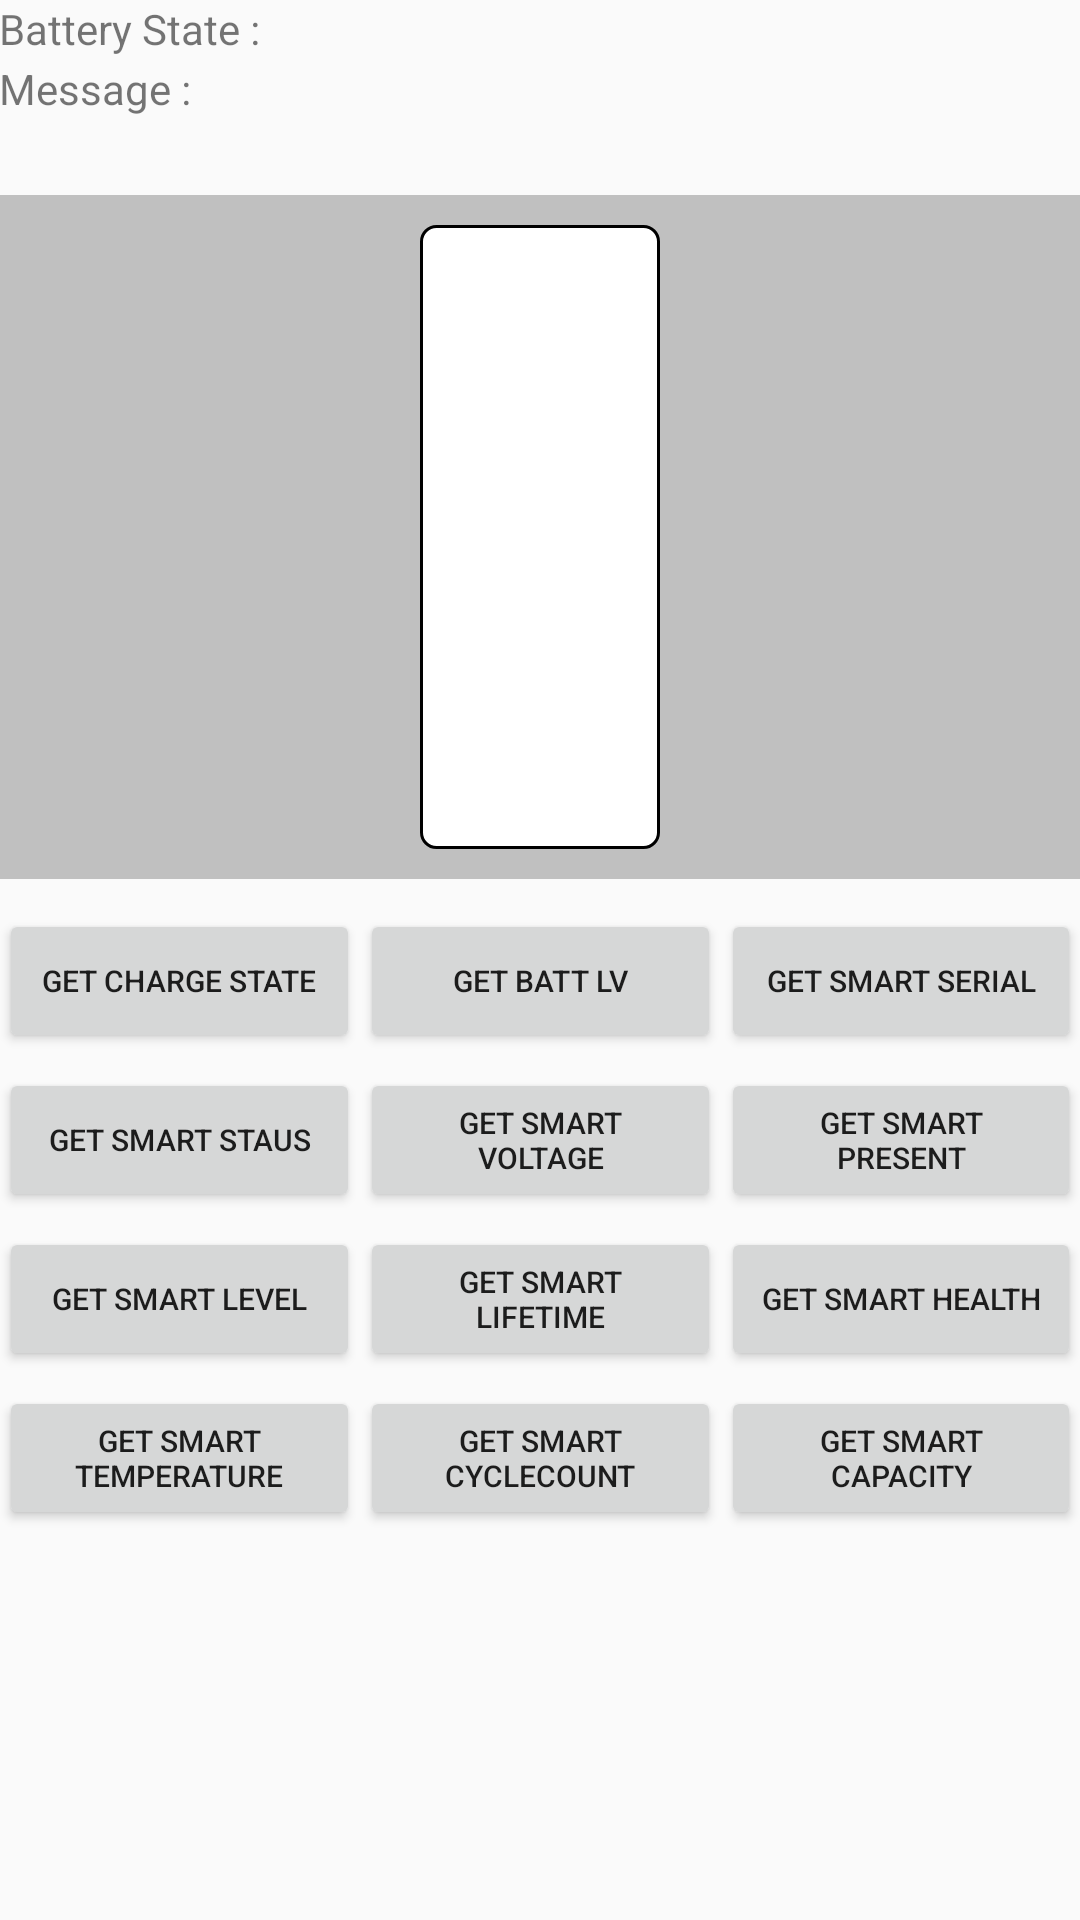

Produce the Android XML layout that renders to this screen, including the resource entries it uses.
<!-- AndroidManifest.xml: application theme AppTheme -->
<!-- res/layout/battery_frag.xml -->
<?xml version="1.0" encoding="utf-8"?>

<LinearLayout xmlns:android="http://schemas.android.com/apk/res/android"
    xmlns:tools="http://schemas.android.com/tools"
    android:layout_width="match_parent"
    android:layout_height="match_parent"
    android:orientation="vertical"
    android:paddingLeft="@dimen/activity_horizontal_margin"
    android:paddingTop="@dimen/activity_vertical_margin"
    android:paddingRight="@dimen/activity_horizontal_margin"
    android:paddingBottom="@dimen/activity_vertical_margin"
    tools:context="co.kr.bluebird.rfid.app.bbrfiddemo.MainActivity">


    <ScrollView
        android:layout_width="match_parent"
        android:layout_height="wrap_content">

        <LinearLayout
            android:layout_width="match_parent"
            android:layout_height="match_parent"
            android:layout_weight="1"
            android:orientation="vertical">

            <LinearLayout
                android:layout_width="match_parent"
                android:layout_height="match_parent"
                android:layout_weight="1"
                android:orientation="vertical">

                <LinearLayout
                    android:layout_width="match_parent"
                    android:layout_height="20dp"
                    android:orientation="horizontal">

                    <TextView
                        android:layout_width="wrap_content"
                        android:layout_height="wrap_content"
                        android:text="@string/battery_state_str" />

                    <TextView
                        android:id="@+id/battery_state_textview"
                        android:layout_width="match_parent"
                        android:layout_height="wrap_content"
                        android:text="@string/empty_str" />
                </LinearLayout>

                <LinearLayout
                    android:layout_width="match_parent"
                    android:layout_height="40dp"
                    android:orientation="horizontal">

                    <TextView
                        android:layout_width="wrap_content"
                        android:layout_height="wrap_content"
                        android:text="@string/received_msg_str" />

                    <TextView
                        android:id="@+id/message_textview"
                        android:layout_width="match_parent"
                        android:layout_height="wrap_content"
                        android:text="@string/empty_str" />

                </LinearLayout>
            </LinearLayout>

            <LinearLayout
                android:layout_width="match_parent"
                android:layout_height="228dp"
                android:layout_marginTop="5dip"
                android:layout_marginBottom="5dip"
                android:layout_weight="1"
                android:background="#c0c0c0"
                android:orientation="vertical">

                <ProgressBar
                    android:id="@+id/batt_progress"
                    style="@android:style/Widget.ProgressBar.Horizontal"
                    android:layout_width="80dip"
                    android:layout_height="match_parent"
                    android:layout_gravity="center"
                    android:max="100"
                    android:paddingTop="10dip"
                    android:paddingBottom="10dip"
                    android:progressDrawable="@drawable/battery_progress" />

            </LinearLayout>

            <LinearLayout
                android:layout_width="match_parent"
                android:layout_height="match_parent"
                android:layout_weight="1"
                android:orientation="vertical">

                <LinearLayout
                    android:layout_width="match_parent"
                    android:layout_height="wrap_content"
                    android:orientation="horizontal"
                    android:paddingTop="5dp">

                    <Button
                        android:id="@+id/bt_charge"
                        android:layout_width="match_parent"
                        android:layout_height="wrap_content"
                        android:layout_gravity="fill"
                        android:layout_weight="1"
                        android:text="@string/get_charge_str"
                        android:textSize="10sp" />

                    <Button
                        android:id="@+id/bt_bat"
                        android:layout_width="match_parent"
                        android:layout_height="wrap_content"
                        android:layout_gravity="fill"
                        android:layout_weight="1"
                        android:text="@string/get_bat_str"
                        android:textSize="10sp" />

                    <Button
                        android:id="@+id/bt_smart_serial"
                        android:layout_width="match_parent"
                        android:layout_height="wrap_content"
                        android:layout_gravity="fill"
                        android:layout_weight="1"
                        android:text="@string/get_smart_serial"
                        android:textSize="10sp" />
                </LinearLayout>

                
                <LinearLayout
                    android:layout_width="match_parent"
                    android:layout_height="wrap_content"
                    android:orientation="horizontal"
                    android:paddingTop="5dp">

                    <Button
                        android:id="@+id/bt_smart_batt"
                        android:layout_width="match_parent"
                        android:layout_height="wrap_content"
                        android:layout_gravity="fill"
                        android:layout_weight="1"
                        android:text="@string/get_smart_batt"
                        android:textSize="10sp" />

                    <Button
                        android:id="@+id/bt_smart_voltage"
                        android:layout_width="match_parent"
                        android:layout_height="wrap_content"
                        android:layout_gravity="fill"
                        android:layout_weight="1"
                        android:text="@string/get_smart_voltage"
                        android:textSize="10sp" />

                    <Button
                        android:id="@+id/bt_smart_present"
                        android:layout_width="match_parent"
                        android:layout_height="wrap_content"
                        android:layout_gravity="fill"
                        android:layout_weight="1"
                        android:text="@string/get_smart_present"
                        android:textSize="10sp" />
                </LinearLayout>

                <LinearLayout
                    android:layout_width="match_parent"
                    android:layout_height="wrap_content"
                    android:orientation="horizontal"
                    android:paddingTop="5dp">

                    <Button
                        android:id="@+id/bt_smart_level"
                        android:layout_width="match_parent"
                        android:layout_height="wrap_content"
                        android:layout_gravity="fill"
                        android:layout_weight="1"
                        android:text="@string/get_smart_level"
                        android:textSize="10sp" />

                    <Button
                        android:id="@+id/bt_smart_life_time"
                        android:layout_width="match_parent"
                        android:layout_height="wrap_content"
                        android:layout_gravity="fill"
                        android:layout_weight="1"
                        android:text="@string/get_smart_life_time"
                        android:textSize="10sp" />

                    <Button
                        android:id="@+id/bt_smart_health"
                        android:layout_width="match_parent"
                        android:layout_height="wrap_content"
                        android:layout_gravity="fill"
                        android:layout_weight="1"
                        android:text="@string/get_smart_health"
                        android:textSize="10sp" />
                </LinearLayout>

                <LinearLayout
                    android:layout_width="match_parent"
                    android:layout_height="wrap_content"
                    android:orientation="horizontal"
                    android:paddingTop="5dp">

                    <Button
                        android:id="@+id/bt_smart_tmeperature"
                        android:layout_width="match_parent"
                        android:layout_height="wrap_content"
                        android:layout_gravity="fill"
                        android:layout_weight="1"
                        android:text="@string/get_smart_temperature"
                        android:textSize="10sp" />

                    <Button
                        android:id="@+id/bt_smart_cycle_cnt"
                        android:layout_width="match_parent"
                        android:layout_height="wrap_content"
                        android:layout_gravity="fill"
                        android:layout_weight="1"
                        android:text="@string/get_smart_cycle_cnt"
                        android:textSize="10sp" />

                    <Button
                        android:id="@+id/bt_smart_capacity"
                        android:layout_width="match_parent"
                        android:layout_height="wrap_content"
                        android:layout_gravity="fill"
                        android:layout_weight="1"
                        android:text="@string/get_smart_capacity"
                        android:textSize="10sp" />
                </LinearLayout>
                

            </LinearLayout>
        </LinearLayout>
    </ScrollView>

</LinearLayout>
<!-- resources referenced by this layout -->
<resources>
  <!-- drawable battery_progress (drawable) -->
  <?xml version="1.0" encoding="utf-8"?>
  <layer-list xmlns:android="http://schemas.android.com/apk/res/android">
      <item android:id="@android:id/background">
          <shape>
              <corners android:radius="5dip"/>
              <solid android:color="#FFFFFF"/>
              <stroke
                  android:width="1dp"
                  android:color="#FF000000" />
          </shape>
      </item>
      <item android:id="@android:id/secondaryProgress">
          <clip>
              <shape>
                  <corners android:radius="5dip" />
                  <gradient android:startColor="#80ffd300"
                            android:centerColor="#80ffb600" android:centerY="0.75"
                            android:endColor="#a0ffcb00" android:angle="270" />
              </shape>
          </clip>
      </item>
  
      <item android:id="@android:id/progress">
          <clip
              android:clipOrientation="vertical"
              android:gravity="bottom">
              <shape>
  
                  <corners
                      android:radius="5dip"/>
  
                  <gradient
                      android:startColor="@color/bat_start"
                      android:centerColor="@color/bat_center"
                      android:centerY="0.75"
                      android:endColor="@color/bat_end"
                      android:angle="270" />
  
                  <stroke
                      android:width="1dp"
                      android:color="#000000" />
  
                  <padding
                      android:left="10dp"
                      android:top="10dp"
                      android:right="10dp"
                      android:bottom="10dp" />
  
              </shape>
          </clip>
      </item>
  </layer-list>
  <string name="battery_state_str">"Battery State : "</string>
  <string name="empty_str">""</string>
  <string name="get_bat_str">"Get Batt LV"</string>
  <string name="get_charge_str">"Get Charge State"</string>
  <string name="get_smart_batt">"Get Smart Staus"</string>
  <string name="get_smart_capacity">"Get Smart Capacity"</string>
  <string name="get_smart_cycle_cnt">"Get Smart CycleCount"</string>
  <string name="get_smart_health">"Get Smart Health"</string>
  <string name="get_smart_level">"Get Smart level"</string>
  <string name="get_smart_life_time">"Get Smart LifeTime"</string>
  <string name="get_smart_present">"Get Smart Present"</string>
  <string name="get_smart_serial">"Get Smart Serial"</string>
  <string name="get_smart_temperature">"Get Smart Temperature"</string>
  <string name="get_smart_voltage">"Get Smart Voltage"</string>
  <string name="received_msg_str">Message : </string>
  <style name="AppTheme" parent="android:Theme.Material.Light.DarkActionBar">
          
      </style>
  <color name="bat_start">#00FF00</color>
  <color name="bat_center">#FFFF00</color>
  <color name="bat_end">#FF0000</color>
</resources>
